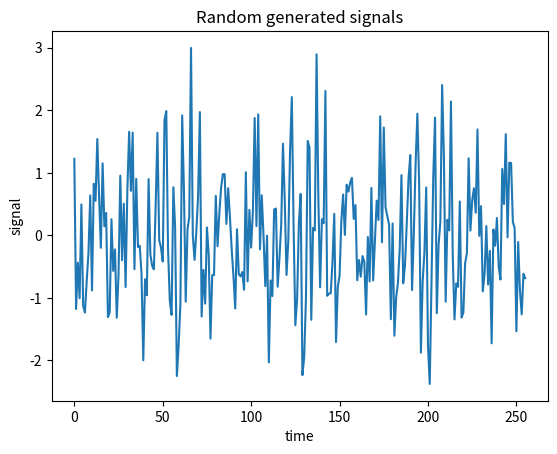

The matplotlib source for this figure:
import numpy as np      # math operations
import matplotlib.pyplot as plt     #graphs

n = 10      # harmonics 
w = 2700    #frequency
N = 256     # discrete calls

signals = np.zeros(N)      #array 
W = w / n

for harmonic in range(n):
    amplitude = np.random.rand()
    phase = np.random.rand()
    
    for t in range(N):
        signals[t] += (amplitude * np.sin(W * t + phase))

    W += W

print('Average: ', np.average(signals))
print('Dispersion: ', np.var(signals))

plt.plot(signals)
plt.title('Random generated signals')
plt.xlabel('time')
plt.ylabel('signal')
plt.show()